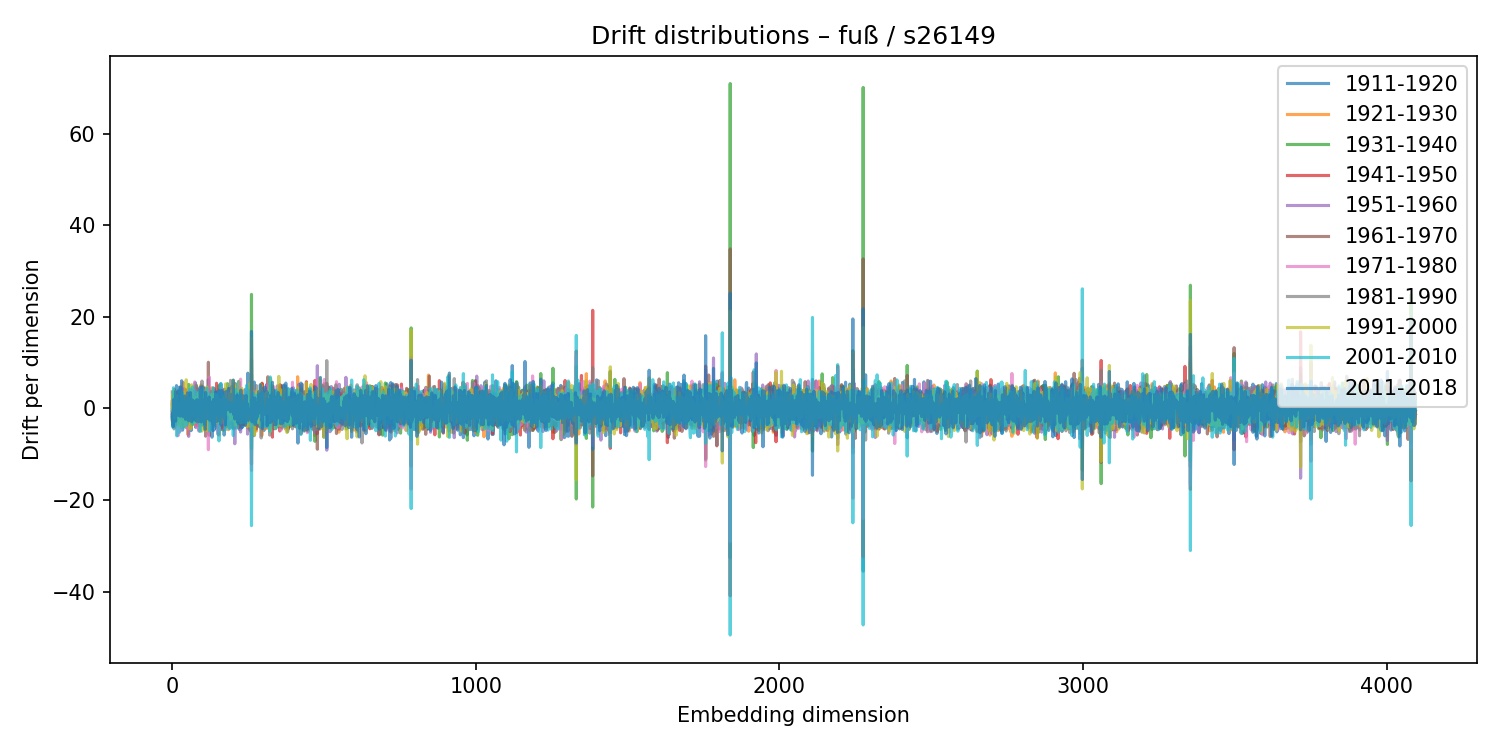

Source data for this figure (header and first rows):
1911-1920, 1921-1930, 1931-1940, 1941-1950, 1951-1960, 1961-1970, 1971-1980, 1981-1990, 1991-2000, 2001-2010, 2011-2018
-0.5208, -2.599, 0.8037, 1.452, -1.529, -1.397, 0.8705, 3.618, 0.2275, -2.159, -2.055
0.3046, 2.076, -3.42, 0.8263, 0.9219, -1.769, -0.3498, 0.3897, 3.036, -0.659, -2.75
-3.68, -0.9502, 0.6594, -0.1525, 1.849, -1.758, -1.049, 2.835, 2.085, -4.108, -0.8815
1.019, 0.7244, 0.2589, -1.658, 1.96, -1.282, 0.6323, -0.2965, 0.7801, 0.8772, -3.963
-0.657, 3.571, -0.5649, 0.2979, -1.239, -1.637, 0.8427, 0.1557, -1.358, 4.509, -2.363
1.995, 1.164, -2.814, 1.158, 0.07159, 2.12, -1.843, -0.9138, 1.854, -0.8241, 1.749
2.469, -1.321, -2.371, 0.8611, 3.073, -3.287, 2.183, -4.483, 4.025, 0.8035, 2.001
0.8549, -3.483, 2.019, 0.158, -1.952, 4.143, -3.19, 0.8124, 0.6481, -0.1112, -0.4959
-2.326, 3.18, 0.04685, -0.8266, 1.479, 1.719, -2.103, 1.693, -1.912, 0.108, 1.605
2.046, -2.921, 2.704, 1.742, -4.087, 0.4784, -0.9468, 3.534, -2.042, 1.139, -2.221
-0.1297, 2.734, -2.748, 2.046, -0.4586, 1.297, -0.1945, -0.6189, -0.9725, -0.8773, -0.4968
-1.252, 0.7897, -0.8739, 0.9193, 0.01382, 0.4803, -1.331, -1.121, 0.3235, 2.884, -2.789
1.7, -0.4949, 0.5427, 0.3574, 2.177, -3.185, -0.03012, 0.5478, -0.2716, -3.121, 3.781
-0.8121, 2.74, -3.048, 0.295, 3.443, -0.3109, -0.9884, -1.627, 2.017, -0.7173, 0.6536
-2.057, 1.859, -0.5218, 2.704, 0.03552, -0.8944, 0.6921, -3.479, 1.607, -0.9615, 4.987
-0.07292, 0.3483, -3.17, 2.556, 0.3075, -0.5376, 0.8409, -1.337, 2.8, -5.99, 3.629
0.8326, 1.136, 0.6755, 0.6901, 1.614, 0.3052, -2.325, 0.05264, 0.4114, 0.3074, -1.003
-0.1298, 1.027, 0.01106, 0.08625, 1.999, -1.245, 1.149, -1.846, 1.126, 0.4384, 0.5592
3.769, 2.115, 0.6432, -2.685, 0.1996, -1.387, 2.657, 0.6375, -0.5851, 1.1, 1.301
-0.4883, -1.883, 2.356, 0.5779, -1.201, 3.258, -5.97, 3.755, -0.3905, -3.273, 3.021
-1.098, 0.6832, 0.0558, -3.16, 0.4406, 2.557, -0.7974, 0.6968, -1.322, 1.002, 0.371
-0.2804, -0.555, -1.708, 1.903, -2.072, 1.074, 0.1584, -0.564, 1.224, -0.8215, -1.582
-1.05, 0.6424, 0.3982, -1.15, 1.603, -0.6489, 1.805, 1.794, -3.684, -0.5317, 0.9606
1.33, -1.518, 1.39, -3.013, 1.48, 0.9127, -0.6557, 0.07751, -1.511, 2.598, -0.08303
1.345, 0.4784, -0.5149, 1.873, -2.482, 1.302, -1.905, 0.811, 1.103, -5.201, 4.634
2.551, -1.292, -0.3627, 2.618, -2.713, 1.14, 0.3028, 0.7151, -0.05759, 0.9615, 0.3747
-0.6808, 1.921, -0.5492, -1.906, 0.8871, -3.548, -2.019, 1.608, -2.151, 4.332, -1.686
-1.045, -1.264, 0.4175, 1.941, 0.4769, -1.313, 1.609, -0.8516, -0.4989, -1.356, 0.9086
0.738, -1.188, 1.574, -2.238, 2.101, 4.706, -4.863, 4.174, -3.908, 1.957, -0.2803
-3.029, 0.3466, -0.01629, 3.085, -2.035, -0.5112, -0.3276, -0.4735, 1.012, 1.807, -0.8591
-2.01, -0.2358, 1.628, 0.4358, -1.728, 2.677, -1.922, 1.806, -1.182, 0.2795, 1.237
-4.273, 2.044, -3.009, 1.828, -0.4972, -2.74, 1.547, -2.219, 2.968, -3.502, 6.041
-2.198, 1.695, -0.6581, -1.488, 0.3298, -1.101, 3.627, -1.528, 2.147, -3.628, -0.1965
-0.8383, -1.36, 1.702, -3.487, 4.218, -3.357, 0.6155, 0.989, -2.758, 3.411, -0.5922
-4.747, 0.03333, 2.48, -1.047, 1.252, 0.4337, -0.8456, -0.3046, -0.2085, -0.4249, -1.381
0.6047, -0.885, 0.3371, -2.273, 4.029, -1.15, 1.325, -1.994, 3.623, -4.296, 2.494
-1.491, 5.658, -3.668, 0.859, 1.818, -3.031, 4.308, -0.7733, -0.9575, 0.9594, -1.805
-0.8854, 0.7715, 0.3104, 1.673, 0.1448, 0.4254, -1.747, 2.396, -1.099, 0.03306, -0.9648
1.458, -2.958, 3.535, -0.2701, -0.2075, 0.0655, -2.004, 0.6896, -1.972, 0.8335, 0.8503
0.1051, 0.8819, -0.856, 0.3282, -0.4526, 0.7421, -2.01, 2.893, -0.9716, -1.199, 2.452
-0.7858, -2.003, -0.3449, 0.6346, -1.791, 0.5484, 1.113, -0.3015, -0.2175, 1.465, 0.3972
-0.3653, -0.2893, -3.631, 4.215, -3.013, 1.562, -2.247, -1.352, -0.748, -0.5047, 2.702
0.1048, 0.8438, 0.5739, 0.6149, -0.4586, 1.786, -1.735, 1.021, -4.024, 1.07, 0.04249
-0.7279, 2.02, -3.958, 2.694, 0.6792, 1.127, -3.536, 2.671, -0.9341, -0.1574, -1.058
-1.2, 1.039, -1.723, 1.881, 0.3783, -0.9237, -0.9977, 2.223, -2.827, -0.4624, -2.398
0.3009, 1.498, -1.179, -0.6324, -0.5153, 4.047, -3.572, 3.117, -0.3833, -3.731, 1.341
0.7618, -3.172, 0.9763, 2.351, -4.194, 0.6341, 3.423, -2.888, 6.252, -3.122, 1.557
1.392, -0.3577, -1.327, -1.293, -0.2283, -1.066, 0.3717, 1.789, -1.47, 2.258, -0.7314
1.623, 1.322, -0.969, -0.5435, 1.507, 0.1995, -0.5324, 3.516, -0.6782, -3.516, 2.031
0.2284, -1.727, 1.038, -0.5478, 1.208, -3.684, 1.58, 1.107, -3.018, 0.8095, -0.1548
-0.03876, -1.663, -0.05427, 2.512, -1.234, -2.087, 1.046, -2.418, 2.012, -0.4113, 3.402
1.606, 0.5719, 1.027, -1.787, 1.151, -2.173, -0.5582, 1.157, 1.252, -0.6716, 3.262
-0.1731, -5.771, 4.235, 0.7622, 0.08961, 1.422, -4.503, 1.46, 2.384, -2.619, -1.199
-1.186, -1.344, 2.319, 1.499, -2.405, -1.125, 3.941, -3.085, 1.388, -2.69, -2.275
-0.08794, -1.101, 5.244, -3.277, -6.111, 1.348, 2.989, -0.6067, -1.674, 0.8258, -2.71
2.134, 1.893, -1.932, 2.13, 1.031, -1.03, 0.4351, -1.773, -0.05285, 1.256, -2.386
-1.427, -0.2761, 0.49, 0.1292, 0.02581, -1.717, 2.171, 0.05118, -0.136, 1.22, 1.091
0.1602, 1.037, 0.8381, -2.162, 1.627, -1.397, -1.102, 2.108, -0.7012, -0.5754, -1.978
0.2854, 2.425, -3.722, 3.603, -2.559, 3.2, -1.324, -1.443, -2.458, 4.117, -0.6583
-2.743, -0.07444, -0.2111, 0.9759, -0.2877, -0.3738, -0.421, 0.8299, -4.485, 2.983, -0.1634
... 4,036 more rows
